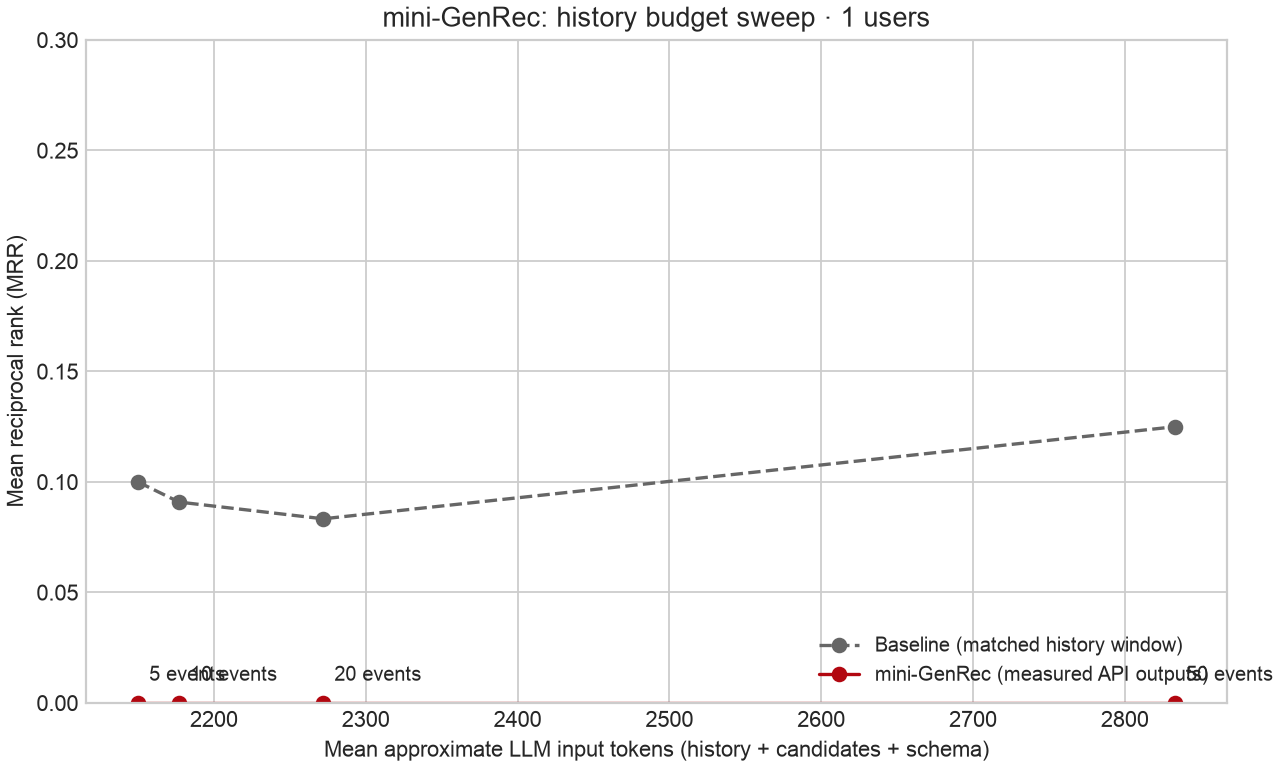

The data file committed next to this chart (first rows):
history_length, approx_input_tokens, retained_events, baseline_mrr, genrec_mrr
5, 2150, 5.0, 0.1, 0.0
10, 2177, 6.0, 0.09091, 0.0
20, 2272, 9.0, 0.08333, 0.0
50, 2833, 28.0, 0.125, 0.0
